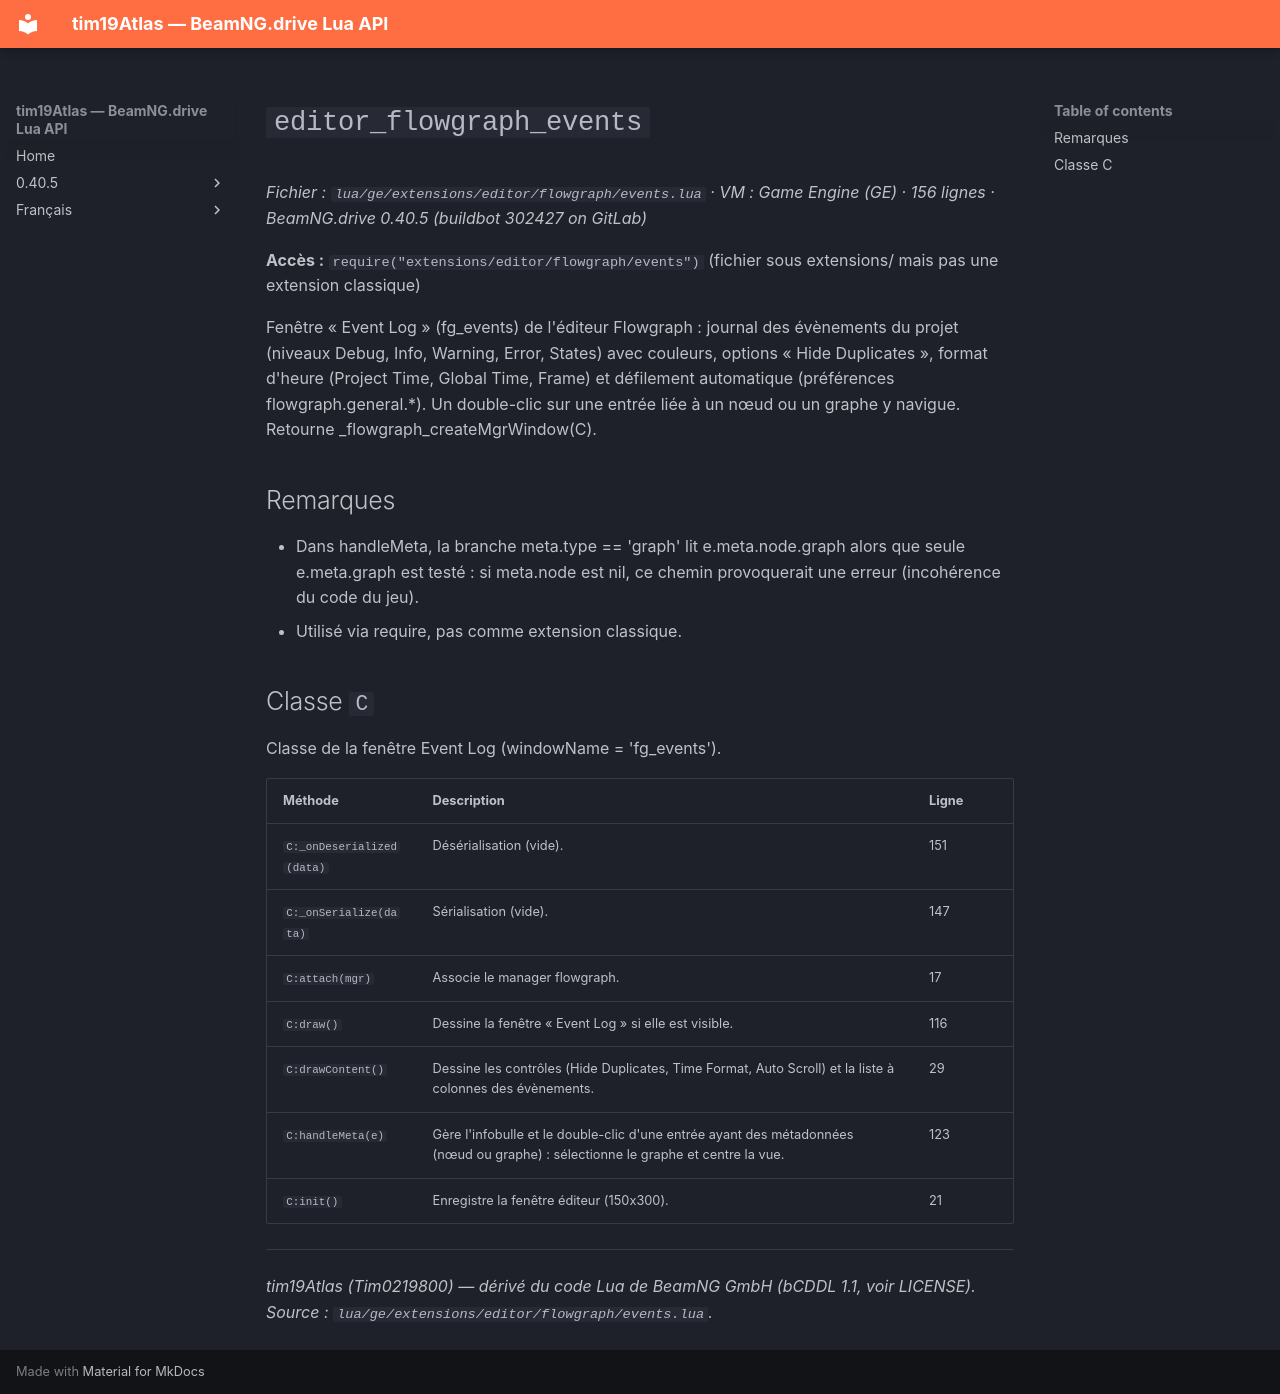

repository: Tim0219800/beamng-lua-atlas · page: fr/0.40.5/ge/extensions/editor/flowgraph/events.html · generator: mkdocs

# `editor_flowgraph_events`

*Fichier : `lua/ge/extensions/editor/flowgraph/events.lua` · VM : Game Engine (GE) · 156 lignes · BeamNG.drive 0.40.5 (buildbot 302427 on GitLab)*

**Accès :** `require("extensions/editor/flowgraph/events")` (fichier sous extensions/ mais pas une extension classique)

Fenêtre « Event Log » (fg_events) de l'éditeur Flowgraph : journal des évènements du projet (niveaux Debug, Info, Warning, Error, States) avec couleurs, options « Hide Duplicates », format d'heure (Project Time, Global Time, Frame) et défilement automatique (préférences flowgraph.general.*). Un double-clic sur une entrée liée à un nœud ou un graphe y navigue. Retourne _flowgraph_createMgrWindow(C).

## Remarques

- Dans handleMeta, la branche meta.type == 'graph' lit e.meta.node.graph alors que seule e.meta.graph est testé : si meta.node est nil, ce chemin provoquerait une erreur (incohérence du code du jeu).
- Utilisé via require, pas comme extension classique.

## Classe `C`

Classe de la fenêtre Event Log (windowName = 'fg_events').

| Méthode | Description | Ligne |
|---|---|---|
| `C:_onDeserialized(data)` | Désérialisation (vide). | 151 |
| `C:_onSerialize(data)` | Sérialisation (vide). | 147 |
| `C:attach(mgr)` | Associe le manager flowgraph. | 17 |
| `C:draw()` | Dessine la fenêtre « Event Log » si elle est visible. | 116 |
| `C:drawContent()` | Dessine les contrôles (Hide Duplicates, Time Format, Auto Scroll) et la liste à colonnes des évènements. | 29 |
| `C:handleMeta(e)` | Gère l'infobulle et le double-clic d'une entrée ayant des métadonnées (nœud ou graphe) : sélectionne le graphe et centre la vue. | 123 |
| `C:init()` | Enregistre la fenêtre éditeur (150x300). | 21 |

---
*tim19Atlas (Tim0219800) — dérivé du code Lua de BeamNG GmbH (bCDDL 1.1, voir LICENSE). Source : `lua/ge/extensions/editor/flowgraph/events.lua`.*
